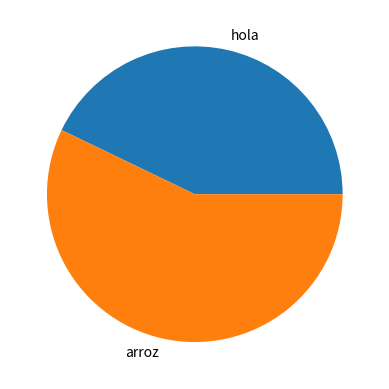

Python code for this plot:
import math
import numpy as np
from matplotlib import colors, pyplot as plt
grafico=plt.figure()
empanada=["hola", "arroz"]
ventas=[33,44]
colores=("red","blue")
plt.pie(ventas, labels=empanada)
grafico.savefig("img.png")
plt.show()